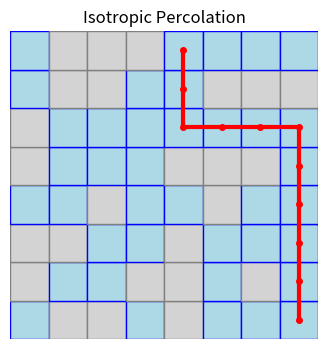
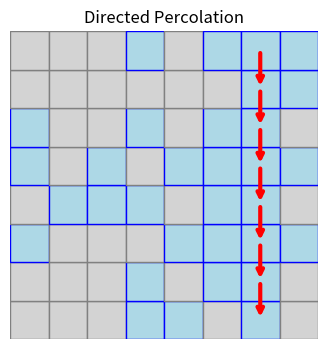

Recreate these plots in Python, in order.
import matplotlib.pyplot as plt
import numpy as np
import random

def generate_percolation_grid(size=8, p=0.6, directed=False):
    # Generate grid
    grid = np.random.choice([0, 1], size=(size, size), p=[1-p, p])
    
    # Simple BFS to find a spanning path
    # For directed, we only move down, left, right
    def get_neighbors(pos):
        x, y = pos
        neighbors = []
        # Always allow horizontal
        for dx in [-1, 1]:
            nx, ny = x + dx, y
            if 0 <= nx < size and 0 <= ny < size:
                neighbors.append((nx, ny))
        # Allow down (for directed) or both (for isotropic)
        if directed:
            # In Directed Percolation, flow is primarily downward
            # We allow moving down (y-1)
            nx, ny = x, y - 1
            if 0 <= nx < size and 0 <= ny < size:
                neighbors.append((nx, ny))
        else:
            for dy in [-1, 1]:
                nx, ny = x, y + dy
                if 0 <= nx < size and 0 <= ny < size:
                    neighbors.append((nx, ny))
        return neighbors

    # Find any spanning path from top row to bottom row
    # Use a simple BFS/DFS to find a path
    start_nodes = [(x, size-1) for x in range(size) if grid[size-1, x] == 1]
    if not start_nodes:
        return generate_percolation_grid(size, p, directed) # Retry

    queue = [(node, [node]) for node in start_nodes]
    visited = set(start_nodes)
    
    while queue:
        (curr, path) = queue.pop(0)
        if curr[1] == 0:
            return grid, path
        
        for neighbor in get_neighbors(curr):
            if neighbor not in visited and grid[neighbor[1], neighbor[0]] == 1:
                visited.add(neighbor)
                queue.append((neighbor, path + [neighbor]))
                
    return generate_percolation_grid(size, p, directed) # Retry if no path found

def plot_grid(grid, path, filename, title, directed=False):
    size = grid.shape[0]
    fig, ax = plt.subplots(figsize=(4, 4))
    
    # Plot sites
    for x in range(size):
        for y in range(size):
            color = 'lightblue' if grid[y, x] == 1 else 'lightgray'
            edge = 'blue' if grid[y, x] == 1 else 'gray'
            rect = plt.Rectangle((x-0.5, y-0.5), 1, 1, facecolor=color, edgecolor=edge, linewidth=1)
            ax.add_patch(rect)
            
    # Plot path
    px = [p[0] for p in path]
    py = [p[1] for p in path]
    
    if directed:
        # Draw as segments with arrows
        for i in range(len(path)-1):
            p1 = path[i]
            p2 = path[i+1]
            ax.annotate('', xy=(p2[0], p2[1]), xytext=(p1[0], p1[1]),
                        arrowprops=dict(arrowstyle='->', color='red', lw=3))
    else:
        ax.plot(px, py, color='red', linewidth=3, marker='o', markersize=4)
    
    ax.set_xlim(-0.5, size-0.5)
    ax.set_ylim(-0.5, size-0.5)
    ax.set_aspect('equal')
    ax.axis('off')
    plt.title(title)
    plt.savefig(filename, bbox_inches='tight', pad_inches=0)
    plt.close()

if __name__ == "__main__":
    # Isotropic
    grid_iso, path_iso = generate_percolation_grid(8, 0.6, directed=False)
    plot_grid(grid_iso, path_iso, "percolation_isotropic.png", "Isotropic Percolation", directed=False)
    
    # Directed
    grid_dir, path_dir = generate_percolation_grid(8, 0.6, directed=True)
    plot_grid(grid_dir, path_dir, "percolation_directed.png", "Directed Percolation", directed=True)
    print("Images generated: percolation_isotropic.png, percolation_directed.png")
